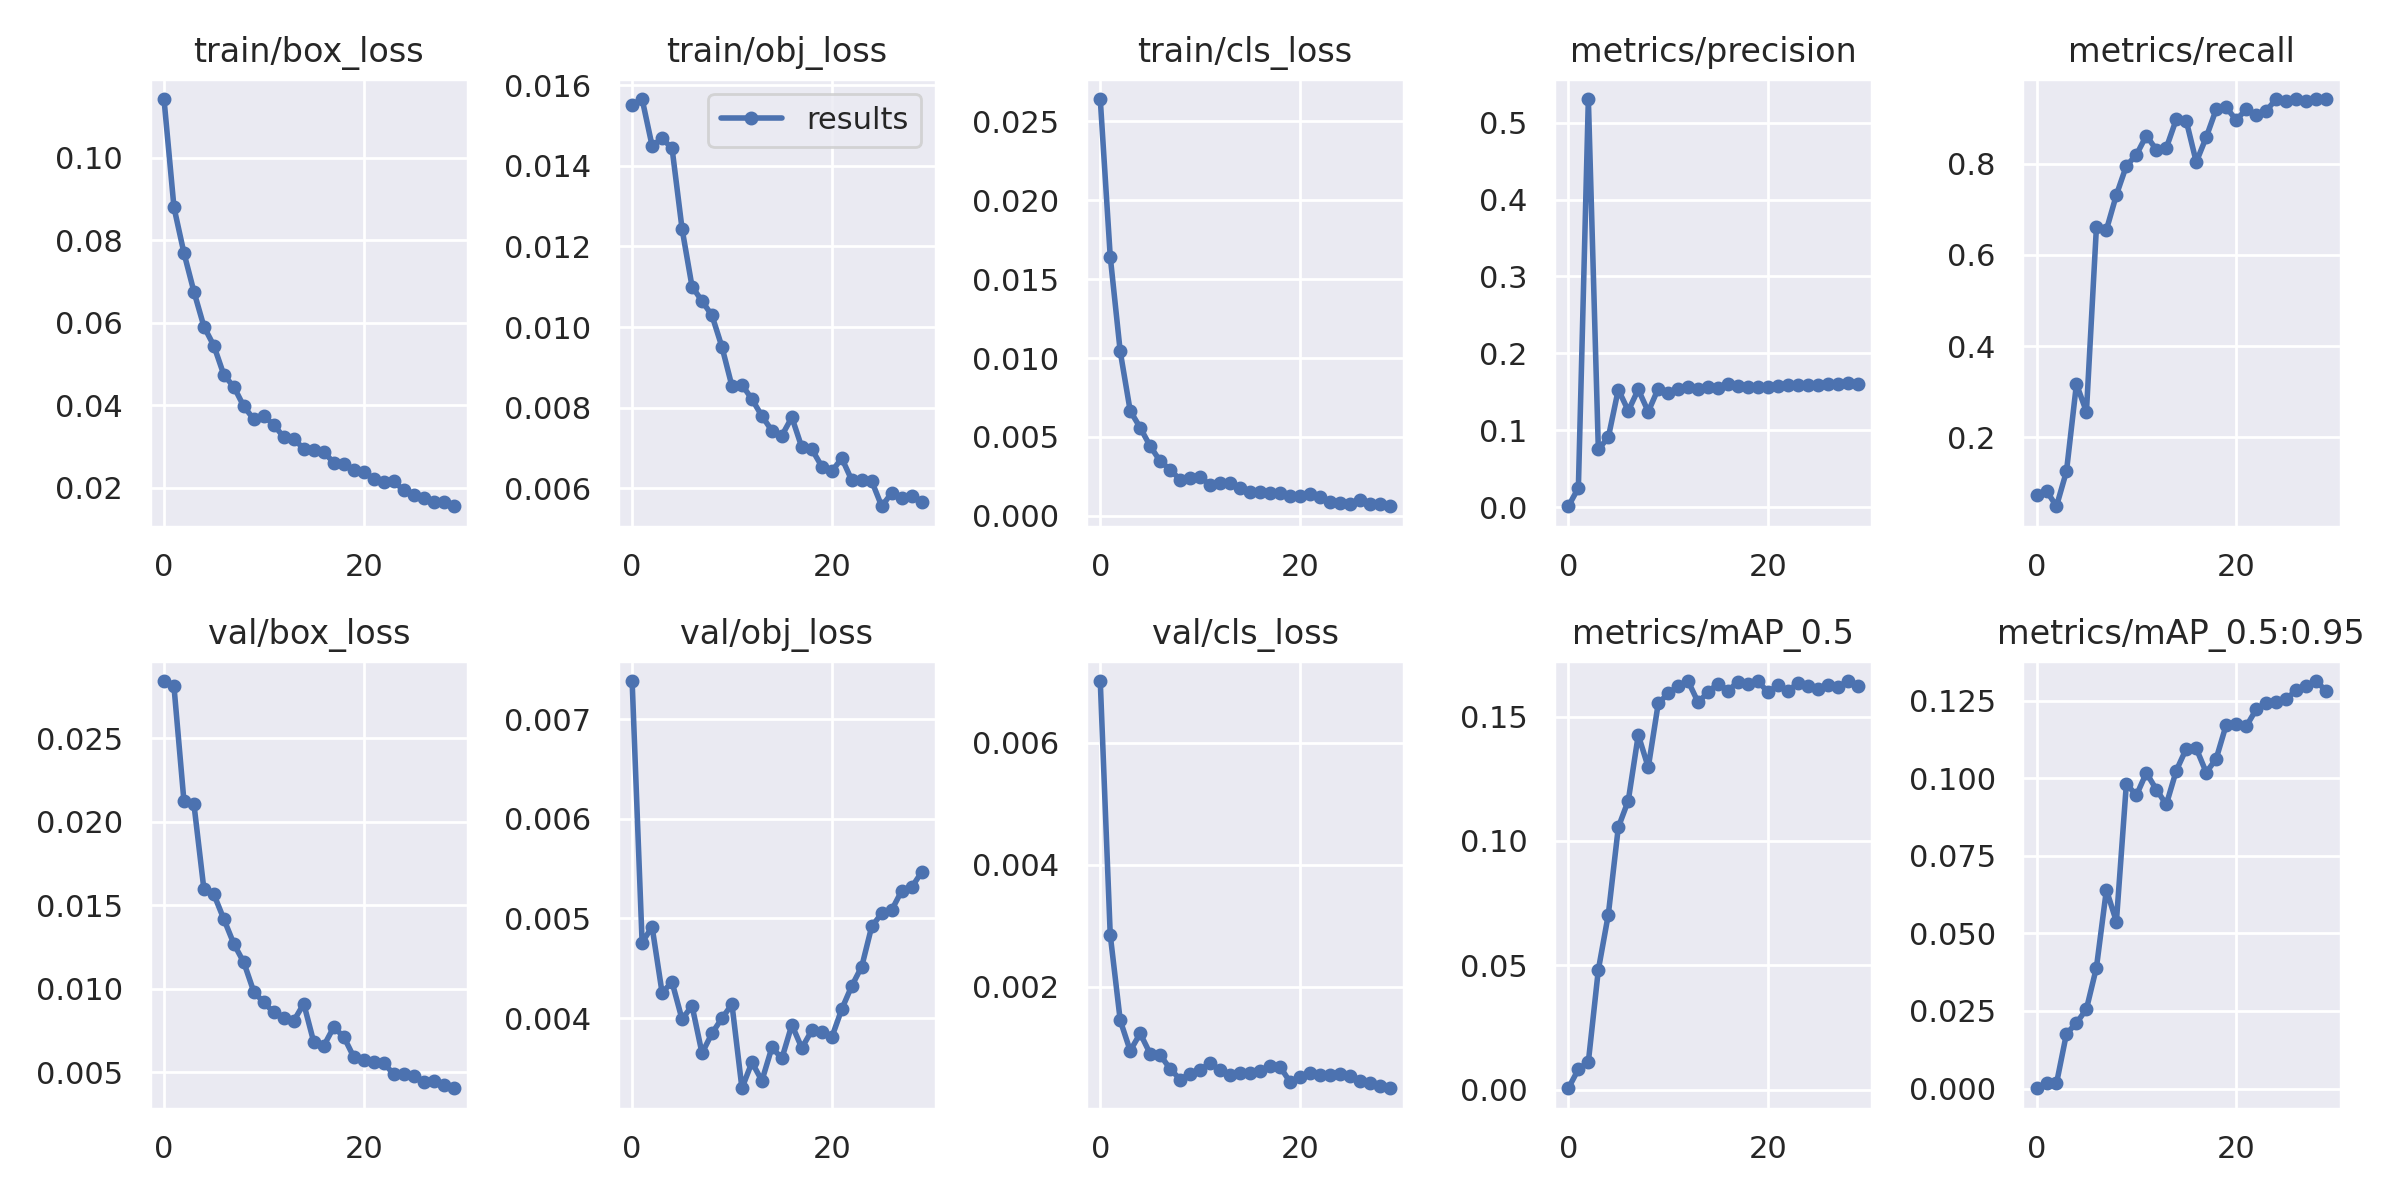

The table this chart was drawn from, first rows:
epoch, train/box_loss, train/obj_loss, train/cls_loss, metrics/precision, metrics/recall, metrics/mAP_0.5, metrics/mAP_0.5:0.95, val/box_loss, val/obj_loss, val/cls_loss, x/lr0, x/lr1, x/lr2
0, 0.1142, 0.01551, 0.02642, 0.001402, 0.07407, 0.0005384, 0.0001105, 0.02842, 0.007385, 0.007008, 0.003246, 0.003246, 0.07079
1, 0.08795, 0.01565, 0.01643, 0.02519, 0.08218, 0.008181, 0.001732, 0.02809, 0.004758, 0.002849, 0.006362, 0.006362, 0.04057
2, 0.07689, 0.01449, 0.01042, 0.5306, 0.04839, 0.01113, 0.001657, 0.02122, 0.004916, 0.001448, 0.009258, 0.009258, 0.01013
3, 0.06751, 0.01468, 0.006652, 0.0754, 0.125, 0.04815, 0.01769, 0.02104, 0.004256, 0.0009494, 0.00901, 0.00901, 0.00901
4, 0.05906, 0.01443, 0.005589, 0.09088, 0.3166, 0.07042, 0.0211, 0.01594, 0.004361, 0.001234, 0.00901, 0.00901, 0.00901
5, 0.05439, 0.01244, 0.00442, 0.1531, 0.2557, 0.1055, 0.02563, 0.01564, 0.003987, 0.0009009, 0.00868, 0.00868, 0.00868
6, 0.04732, 0.011, 0.003465, 0.1254, 0.6608, 0.1163, 0.03897, 0.01416, 0.004124, 0.0008806, 0.00835, 0.00835, 0.00835
7, 0.04445, 0.01064, 0.00293, 0.1532, 0.6548, 0.1426, 0.06402, 0.01268, 0.003646, 0.0006531, 0.00802, 0.00802, 0.00802
8, 0.0397, 0.01029, 0.002285, 0.1242, 0.7315, 0.1296, 0.05378, 0.01157, 0.003847, 0.0004783, 0.00769, 0.00769, 0.00769
9, 0.03659, 0.009503, 0.002394, 0.1543, 0.7954, 0.1553, 0.09824, 0.009809, 0.003998, 0.0005744, 0.00736, 0.00736, 0.00736
10, 0.03741, 0.008532, 0.002481, 0.1491, 0.8193, 0.1594, 0.09443, 0.009181, 0.004137, 0.0006383, 0.00703, 0.00703, 0.00703
11, 0.03523, 0.008569, 0.001942, 0.154, 0.8617, 0.1623, 0.1017, 0.008576, 0.003295, 0.0007453, 0.0067, 0.0067, 0.0067
12, 0.03227, 0.008212, 0.002104, 0.1567, 0.8309, 0.1642, 0.09635, 0.008263, 0.003556, 0.0006292, 0.00637, 0.00637, 0.00637
13, 0.0318, 0.007793, 0.002056, 0.1533, 0.8346, 0.1557, 0.09152, 0.008077, 0.00337, 0.0005481, 0.00604, 0.00604, 0.00604
14, 0.02948, 0.00743, 0.00176, 0.1559, 0.8975, 0.16, 0.1024, 0.009101, 0.003704, 0.0005842, 0.00571, 0.00571, 0.00571
15, 0.02916, 0.007309, 0.001492, 0.1557, 0.894, 0.1633, 0.1095, 0.006804, 0.003595, 0.0005824, 0.00538, 0.00538, 0.00538
16, 0.02873, 0.007761, 0.001513, 0.1603, 0.8036, 0.1605, 0.1096, 0.006574, 0.003931, 0.0006109, 0.00505, 0.00505, 0.00505
17, 0.02605, 0.007013, 0.001428, 0.1579, 0.8582, 0.164, 0.1018, 0.007696, 0.003699, 0.0007036, 0.00472, 0.00472, 0.00472
18, 0.02575, 0.00697, 0.00145, 0.1565, 0.9195, 0.163, 0.1063, 0.007128, 0.003876, 0.0006891, 0.00439, 0.00439, 0.00439
19, 0.02421, 0.00654, 0.001274, 0.1561, 0.9235, 0.1642, 0.1172, 0.005921, 0.003857, 0.0004411, 0.00406, 0.00406, 0.00406
20, 0.02394, 0.006421, 0.001257, 0.1562, 0.896, 0.1598, 0.1176, 0.005759, 0.003806, 0.0005178, 0.00373, 0.00373, 0.00373
21, 0.0221, 0.006746, 0.0014, 0.1575, 0.9192, 0.1627, 0.1167, 0.005587, 0.00409, 0.0005787, 0.0034, 0.0034, 0.0034
22, 0.02141, 0.006201, 0.001194, 0.1589, 0.9061, 0.1604, 0.1221, 0.005557, 0.004322, 0.0005562, 0.00307, 0.00307, 0.00307
23, 0.02157, 0.006218, 0.0009072, 0.1595, 0.9157, 0.1635, 0.1241, 0.004889, 0.004517, 0.0005506, 0.00274, 0.00274, 0.00274
24, 0.01943, 0.006178, 0.0007868, 0.1593, 0.9419, 0.1623, 0.1247, 0.00491, 0.004921, 0.0005755, 0.00241, 0.00241, 0.00241
25, 0.01827, 0.005555, 0.0007348, 0.1595, 0.9374, 0.161, 0.1255, 0.004753, 0.005051, 0.0005394, 0.00208, 0.00208, 0.00208
26, 0.01742, 0.005886, 0.0009776, 0.1601, 0.9414, 0.1626, 0.1283, 0.004398, 0.005085, 0.0004572, 0.00175, 0.00175, 0.00175
27, 0.01666, 0.005753, 0.0007344, 0.1598, 0.9369, 0.1619, 0.1297, 0.004445, 0.005278, 0.0004166, 0.00142, 0.00142, 0.00142
28, 0.01646, 0.005815, 0.0007327, 0.1612, 0.9414, 0.1643, 0.1313, 0.004227, 0.005314, 0.0003783, 0.00109, 0.00109, 0.00109
29, 0.01552, 0.005665, 0.0006077, 0.1605, 0.9414, 0.1624, 0.1281, 0.00404, 0.005465, 0.0003352, 0.00076, 0.00076, 0.00076
